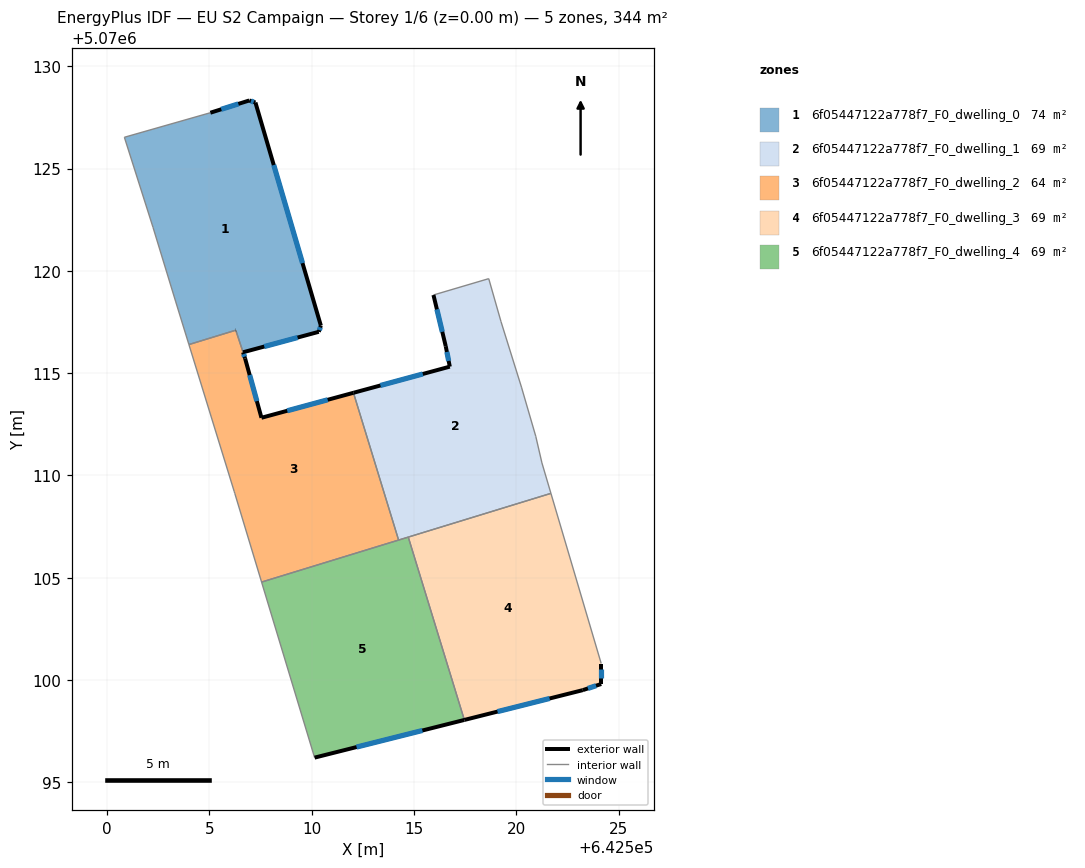
=== STOREY PLAN SPEC (per zone: floor XY polygon, exterior-wall plan segments, windows/doors) ===
zone 1: 6f05447122a778f7_F0_dwelling_0  (73.7 m²)
  floor: (642507.25, 5070128.23) (642510.45, 5070117.32) (642510.34, 5070117.02) (642506.64, 5070116.02) (642506.29, 5070117.10) (642504.00, 5070116.40) (642503.34, 5070118.52) (642502.24, 5070122.13) (642500.84, 5070126.53) (642505.05, 5070127.73) (642506.95, 5070128.33)
  exterior wall: (642506.95, 5070128.33) – (642505.05, 5070127.73)  [2.0 m]
    window: (642506.41, 5070128.16) – (642505.58, 5070127.90)  [1.2 m²]
  exterior wall: (642507.25, 5070128.23) – (642506.95, 5070128.33)  [0.3 m]
    window: (642507.16, 5070128.26) – (642507.03, 5070128.30)  [0.2 m²]
  exterior wall: (642510.45, 5070117.32) – (642507.25, 5070128.23)  [11.4 m]
    window: (642509.55, 5070120.38) – (642508.14, 5070125.17)  [6.6 m²]
  exterior wall: (642510.34, 5070117.02) – (642510.45, 5070117.32)  [0.3 m]
    window: (642510.37, 5070117.11) – (642510.42, 5070117.24)  [0.2 m²]
  exterior wall: (642506.64, 5070116.02) – (642510.34, 5070117.02)  [3.8 m]
    window: (642507.68, 5070116.30) – (642509.31, 5070116.74)  [2.2 m²]
  exterior wall: (642506.28, 5070117.10) – (642506.29, 5070117.10)  [0.0 m]
  interior walls: 6
zone 2: 6f05447122a778f7_F0_dwelling_1  (68.9 m²)
  floor: (642518.65, 5070119.62) (642519.25, 5070117.52) (642520.25, 5070114.32) (642520.95, 5070111.91) (642521.25, 5070110.61) (642521.69, 5070109.12) (642514.25, 5070106.84) (642512.04, 5070114.04) (642516.75, 5070115.32) (642516.55, 5070116.32) (642515.95, 5070118.82)
  exterior wall: (642516.75, 5070115.32) – (642512.04, 5070114.04)  [4.9 m]
    window: (642515.43, 5070114.96) – (642513.36, 5070114.40)  [2.8 m²]
  exterior wall: (642516.55, 5070116.32) – (642516.75, 5070115.32)  [1.0 m]
    window: (642516.61, 5070116.04) – (642516.69, 5070115.60)  [0.6 m²]
  exterior wall: (642515.95, 5070118.82) – (642516.55, 5070116.32)  [2.6 m]
    window: (642516.12, 5070118.12) – (642516.38, 5070117.02)  [1.5 m²]
  interior walls: 9
zone 3: 6f05447122a778f7_F0_dwelling_2  (64.0 m²)
  floor: (642512.04, 5070114.04) (642514.25, 5070106.84) (642507.55, 5070104.79) (642506.24, 5070109.12) (642506.21, 5070109.22) (642504.00, 5070116.40) (642506.28, 5070117.10) (642506.74, 5070115.72) (642507.54, 5070112.82)
  exterior wall: (642506.29, 5070117.10) – (642506.28, 5070117.10)  [0.0 m]
  exterior wall: (642506.65, 5070116.02) – (642506.64, 5070116.02)  [0.0 m]
  exterior wall: (642506.74, 5070115.72) – (642506.65, 5070116.02)  [0.3 m]
    window: (642506.71, 5070115.80) – (642506.67, 5070115.93)  [0.2 m²]
  exterior wall: (642507.54, 5070112.82) – (642506.74, 5070115.72)  [3.0 m]
    window: (642507.32, 5070113.63) – (642506.97, 5070114.91)  [1.7 m²]
  exterior wall: (642512.04, 5070114.04) – (642507.54, 5070112.82)  [4.7 m]
    window: (642510.78, 5070113.70) – (642508.80, 5070113.16)  [2.7 m²]
  interior walls: 7
zone 4: 6f05447122a778f7_F0_dwelling_3  (68.9 m²)
  floor: (642521.69, 5070109.12) (642524.15, 5070100.81) (642524.15, 5070099.80) (642523.25, 5070099.50) (642517.46, 5070098.05) (642514.72, 5070106.99)
  exterior wall: (642524.15, 5070099.80) – (642524.15, 5070100.81)  [1.0 m]
    window: (642524.15, 5070100.09) – (642524.15, 5070100.53)  [0.6 m²]
  exterior wall: (642523.25, 5070099.50) – (642524.15, 5070099.80)  [0.9 m]
    window: (642523.50, 5070099.59) – (642523.90, 5070099.72)  [0.6 m²]
  exterior wall: (642517.46, 5070098.05) – (642523.25, 5070099.50)  [6.0 m]
    window: (642519.08, 5070098.46) – (642521.63, 5070099.10)  [3.5 m²]
  interior walls: 3
zone 5: 6f05447122a778f7_F0_dwelling_4  (68.9 m²)
  floor: (642514.72, 5070106.99) (642517.46, 5070098.05) (642510.14, 5070096.21) (642507.55, 5070104.79)
  exterior wall: (642510.14, 5070096.21) – (642517.46, 5070098.05)  [7.5 m]
    window: (642512.19, 5070096.72) – (642515.41, 5070097.53)  [4.4 m²]
  interior walls: 4

=== DERIVED (storey summary) ===
Building: EU S2 Campaign
Storey: 1 of 6  (floor level z = 0.00 m)
Storey gross floor area: 344.3 m²
Zones on this storey: 5
  - 6f05447122a778f7_F0_dwelling_0: floor 73.7 m²; exterior wall 17.8 m (53.5 m²); 5 window(s) 10.3 m²; WWR 19.3%
  - 6f05447122a778f7_F0_dwelling_1: floor 68.9 m²; exterior wall 8.5 m (25.4 m²); 3 window(s) 4.9 m²; WWR 19.3%
  - 6f05447122a778f7_F0_dwelling_2: floor 64.0 m²; exterior wall 8.0 m (24.0 m²); 3 window(s) 4.6 m²; WWR 19.3%
  - 6f05447122a778f7_F0_dwelling_3: floor 68.9 m²; exterior wall 7.9 m (23.8 m²); 3 window(s) 4.6 m²; WWR 19.3%
  - 6f05447122a778f7_F0_dwelling_4: floor 68.9 m²; exterior wall 7.5 m (22.6 m²); 1 window(s) 4.4 m²; WWR 19.3%
Zone adjacency (shared interzone walls):
  - 6f05447122a778f7_F0_dwelling_0 ↔ 6f05447122a778f7_F0_dwelling_2
  - 6f05447122a778f7_F0_dwelling_1 ↔ 6f05447122a778f7_F0_dwelling_2
  - 6f05447122a778f7_F0_dwelling_1 ↔ 6f05447122a778f7_F0_dwelling_3
  - 6f05447122a778f7_F0_dwelling_1 ↔ 6f05447122a778f7_F0_dwelling_4
  - 6f05447122a778f7_F0_dwelling_2 ↔ 6f05447122a778f7_F0_dwelling_4
  - 6f05447122a778f7_F0_dwelling_3 ↔ 6f05447122a778f7_F0_dwelling_4